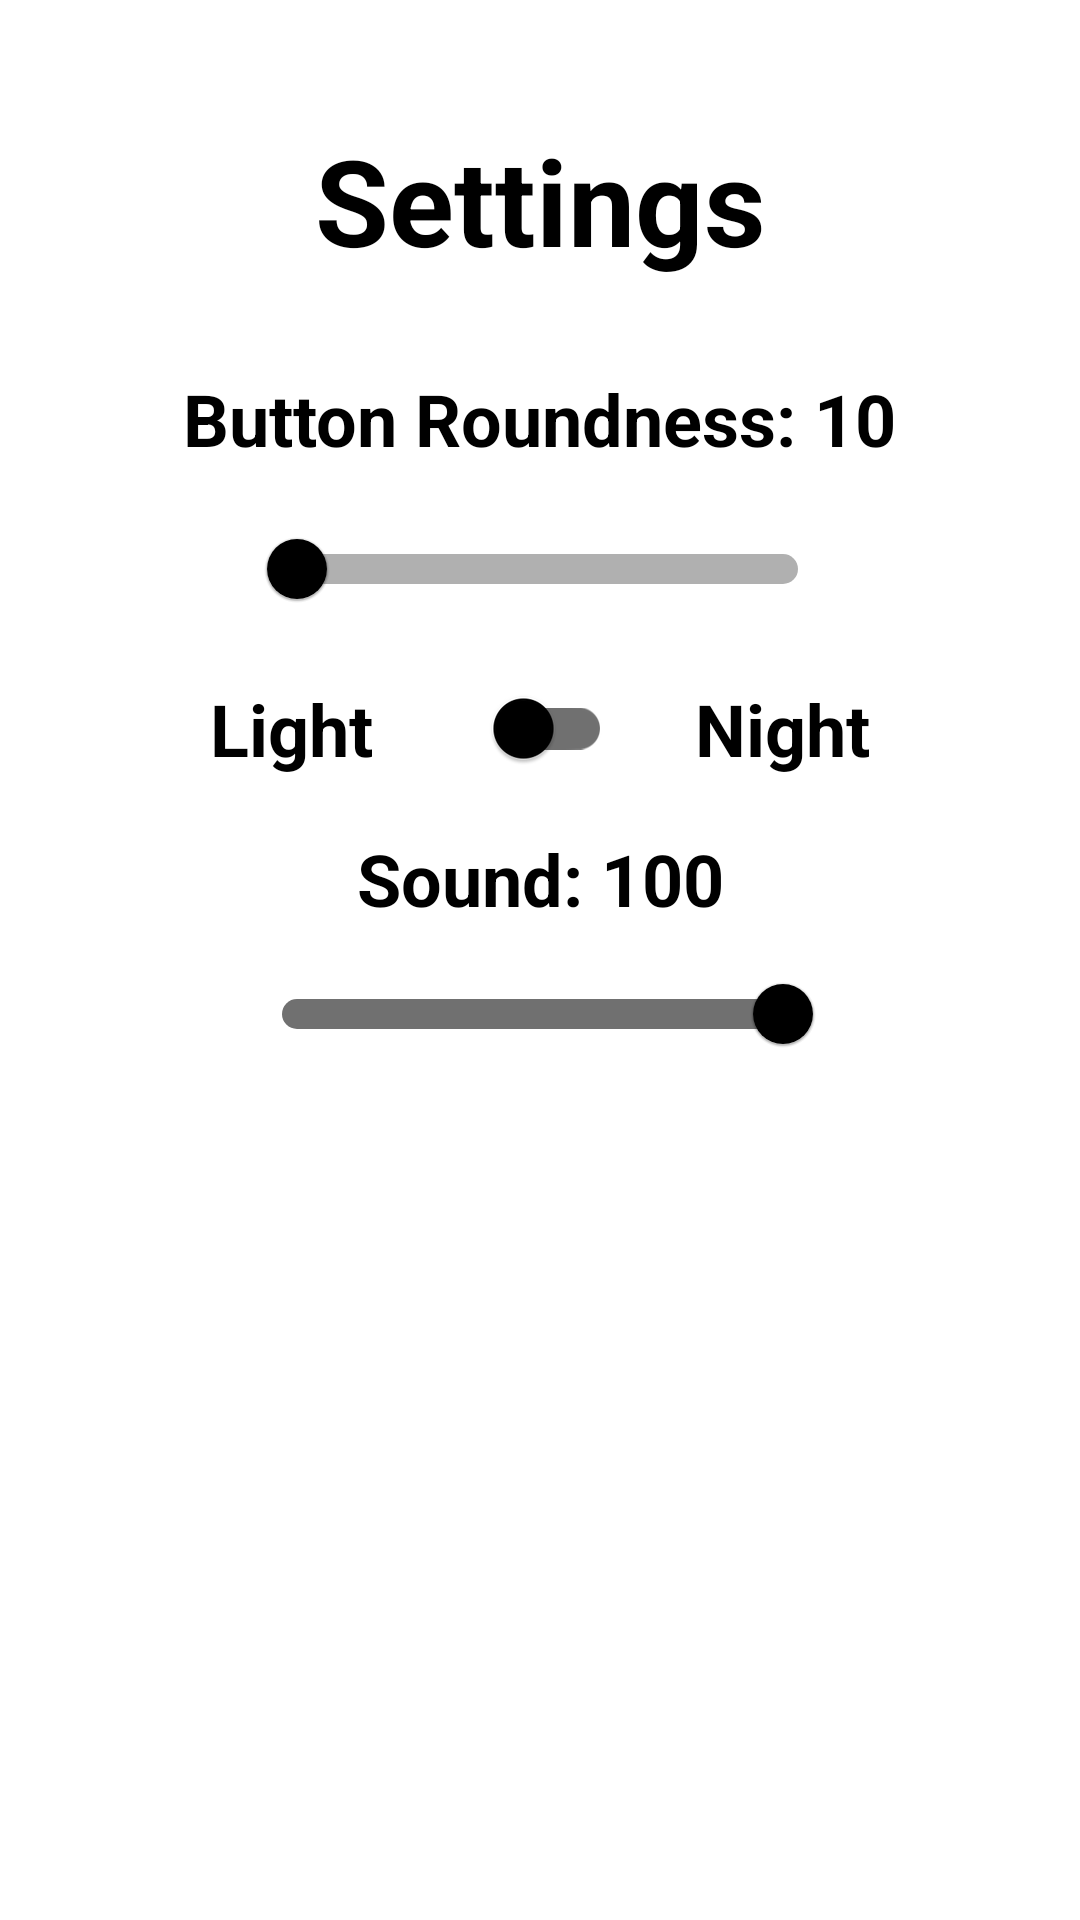

Reconstruct the res/layout file that produces this screen, plus the resources it refers to.
<!-- AndroidManifest.xml: application theme FullScreenTheme -->
<!-- res/layout/dialog_settings.xml -->
<?xml version="1.0" encoding="utf-8"?>
<androidx.constraintlayout.widget.ConstraintLayout xmlns:android="http://schemas.android.com/apk/res/android"
    xmlns:app="http://schemas.android.com/apk/res-auto"
    android:layout_width="match_parent"
    android:layout_height="match_parent">

    <TextView
        android:id="@+id/settings_title"
        android:layout_width="wrap_content"
        android:layout_height="wrap_content"
        android:text="Settings"
        android:textSize="40sp"
        android:textStyle="bold"
        android:textColor="@color/black"
        android:layout_marginTop="40dp"
        app:layout_constraintEnd_toEndOf="parent"
        app:layout_constraintStart_toStartOf="parent"
        app:layout_constraintTop_toTopOf="parent" />

    <TextView
        android:id="@+id/roundness_text"
        android:layout_width="wrap_content"
        android:layout_height="wrap_content"
        android:text="Button Roundness: 10"
        android:textSize="24sp"
        android:textStyle="bold"
        android:textColor="@color/black"
        android:layout_marginTop="30dp"
        app:layout_constraintEnd_toEndOf="parent"
        app:layout_constraintStart_toStartOf="parent"
        app:layout_constraintTop_toBottomOf="@id/settings_title" />

    <com.google.android.material.slider.Slider
        android:id="@+id/roundness_slider"
        android:layout_width="0dp"
        android:layout_height="wrap_content"
        android:value="10"
        android:valueFrom="10"
        android:valueTo="38"
        android:layout_marginRight="80dp"
        android:layout_marginLeft="80dp"
        android:layout_marginTop="10dp"
        app:thumbColor="@color/black"
        app:trackColorInactive="@color/light_gray"
        app:trackColorActive="@color/gray"
        app:haloColor="@color/grayish"
        app:haloRadius="20dp"
        app:trackHeight="10dp"
        app:labelBehavior="gone"
        app:layout_constraintStart_toStartOf="parent"
        app:layout_constraintEnd_toEndOf="parent"
        app:layout_constraintTop_toBottomOf="@id/roundness_text" />

    <com.google.android.material.switchmaterial.SwitchMaterial
        android:id="@+id/theme_switch"
        android:layout_width="wrap_content"
        android:layout_height="wrap_content"
        android:textOff="Light"
        android:textOn="Night"
        android:layout_marginTop="5dp"
        app:thumbTint="@color/black"
        app:trackTint="@color/gray"
        app:layout_constraintStart_toStartOf="parent"
        app:layout_constraintEnd_toEndOf="parent"
        app:layout_constraintTop_toBottomOf="@id/roundness_slider" />

    <TextView
        android:id="@+id/light_label"
        android:layout_width="wrap_content"
        android:layout_height="wrap_content"
        android:text="Light"
        android:textSize="24sp"
        android:textColor="@color/black"
        android:textStyle="bold"
        android:layout_marginLeft="70dp"
        app:layout_constraintBottom_toBottomOf="@id/theme_switch"
        app:layout_constraintStart_toStartOf="parent"
        app:layout_constraintTop_toTopOf="@id/theme_switch" />

    <TextView
        android:id="@+id/night_label"
        android:layout_width="wrap_content"
        android:layout_height="wrap_content"
        android:text="Night"
        android:textSize="24sp"
        android:textColor="@color/black"
        android:textStyle="bold"
        android:layout_marginRight="70dp"
        app:layout_constraintBottom_toBottomOf="@id/theme_switch"
        app:layout_constraintEnd_toEndOf="parent"
        app:layout_constraintTop_toTopOf="@id/theme_switch" />

    <TextView
        android:id="@+id/sound_text"
        android:layout_width="wrap_content"
        android:layout_height="wrap_content"
        android:text="Sound: 100"
        android:textSize="24sp"
        android:textStyle="bold"
        android:textColor="@color/black"
        android:layout_marginTop="10dp"
        app:layout_constraintEnd_toEndOf="parent"
        app:layout_constraintStart_toStartOf="parent"
        app:layout_constraintTop_toBottomOf="@id/theme_switch" />

    <com.google.android.material.slider.Slider
        android:id="@+id/sound_slider"
        android:layout_width="0dp"
        android:layout_height="wrap_content"
        android:value="100"
        android:valueFrom="0"
        android:valueTo="100"
        android:layout_marginRight="80dp"
        android:layout_marginLeft="80dp"
        android:layout_marginTop="5dp"
        app:thumbColor="@color/black"
        app:trackColorInactive="@color/light_gray"
        app:trackColorActive="@color/gray"
        app:haloColor="@color/grayish"
        app:haloRadius="20dp"
        app:trackHeight="10dp"
        app:labelBehavior="gone"
        app:layout_constraintStart_toStartOf="parent"
        app:layout_constraintEnd_toEndOf="parent"
        app:layout_constraintTop_toBottomOf="@id/sound_text" />

    <Button
        android:id="@+id/back_button"
        android:layout_width="200dp"
        android:layout_height="75dp"
        android:text="Back"
        android:layout_marginBottom="40dp"
        style="@style/MyButton"
        app:layout_constraintEnd_toEndOf="parent"
        app:layout_constraintStart_toStartOf="parent"
        app:layout_constraintBottom_toBottomOf="parent" />

</androidx.constraintlayout.widget.ConstraintLayout>
<!-- resources referenced by this layout -->
<resources>
  <color name="black">#FF000000</color>
  <color name="gray">#707070</color>
  <color name="grayish">#808080</color>
  <color name="light_gray">#B0B0B0</color>
  <style name="MyButton" parent="Widget.MaterialComponents.Button">
          <item name="android:background">@drawable/rounded_button</item>
          <item name="backgroundTint">@null</item>
          <item name="android:textColor">@color/white</item>
          <item name="android:textSize">24sp</item>
          <item name="android:textStyle">bold</item>
      </style>
  <style name="FullScreenTheme" parent="Theme.MaterialComponents.Light.NoActionBar">
          <item name="android:windowFullscreen">true</item>
          <item name="android:windowContentOverlay">@null</item>
          <item name="android:windowLayoutInDisplayCutoutMode">never</item>
          <item name="android:windowActivityTransitions">false</item>
          <item name="android:windowEnterTransition">@null</item>
          <item name="android:windowExitTransition">@null</item>
      </style>
  <color name="white">#FFFFFFFF</color>
</resources>
